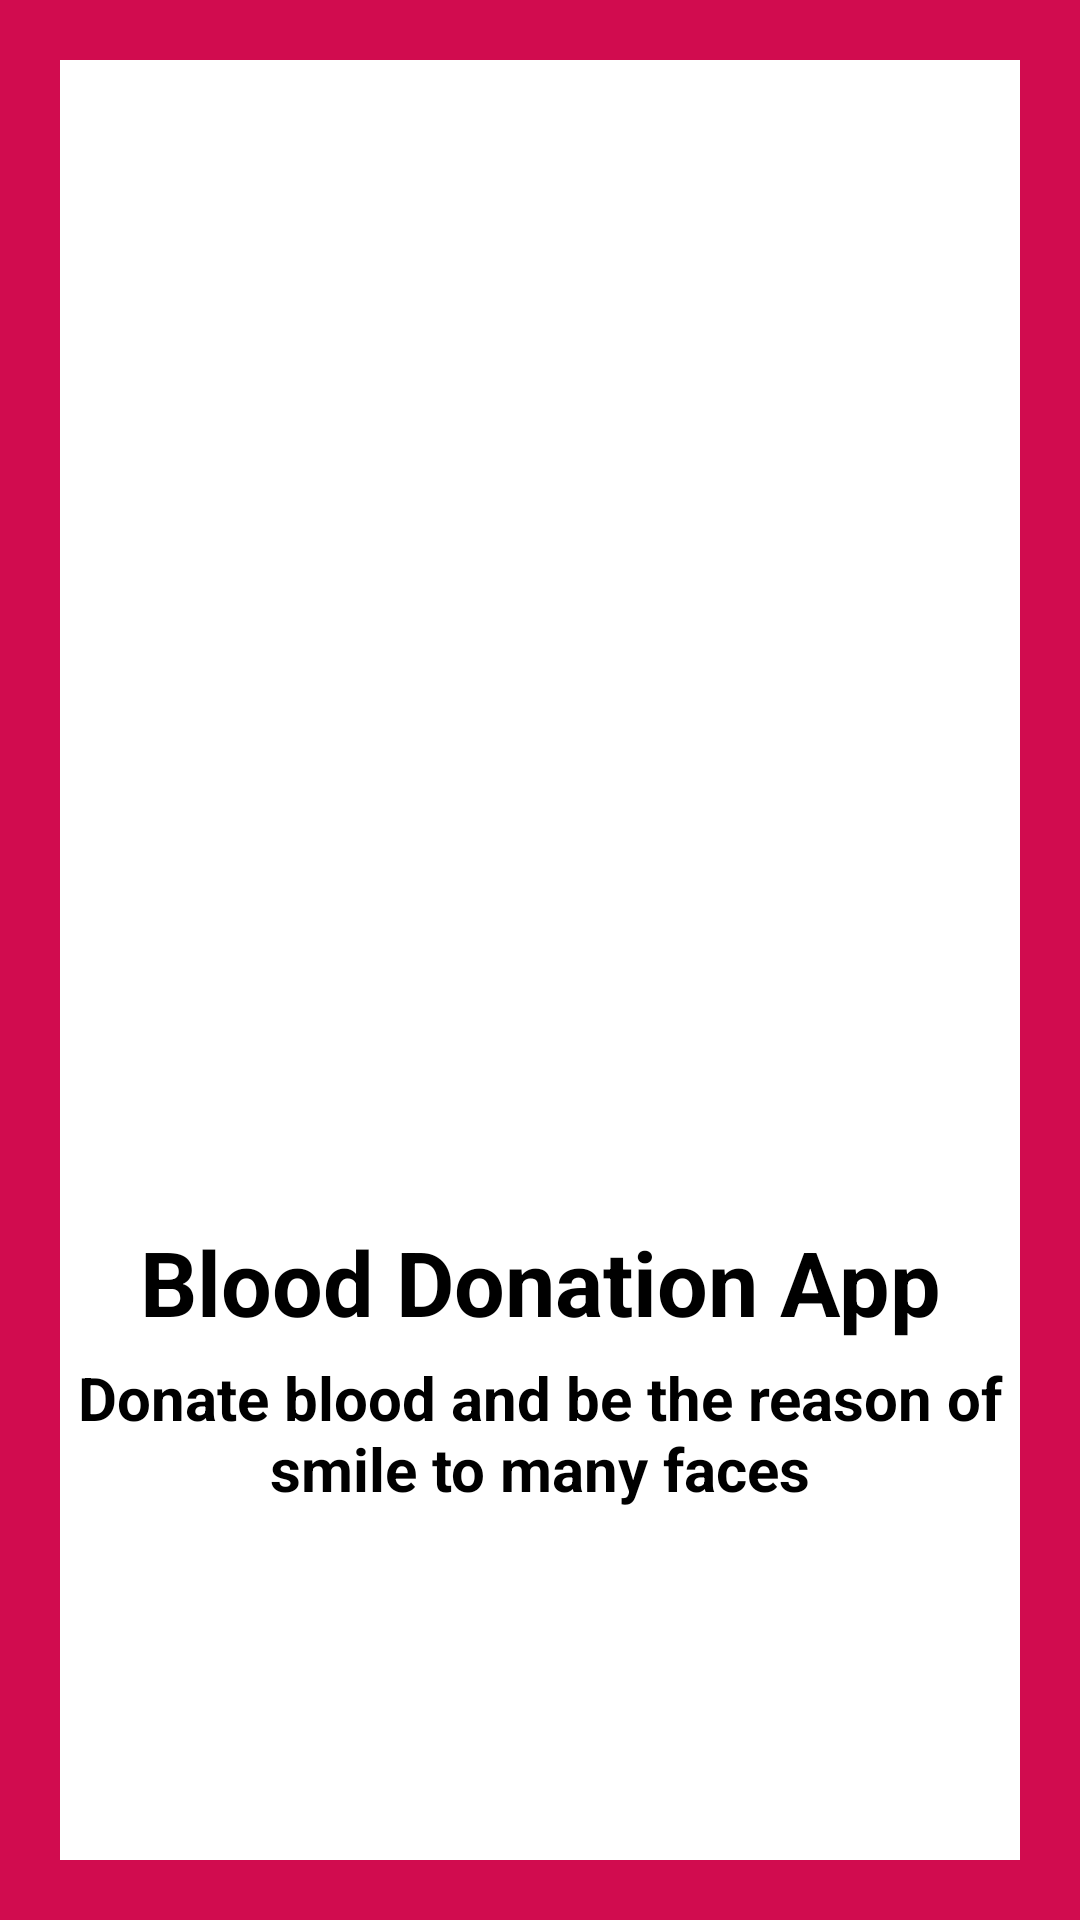

This screen was rendered from an Android layout file. Write that file and the resources it references.
<!-- AndroidManifest.xml: application theme Theme.BloodDonation -->
<!-- res/layout/activity_splash_screen.xml -->
<?xml version="1.0" encoding="utf-8"?>
<LinearLayout xmlns:android="http://schemas.android.com/apk/res/android"
    xmlns:app="http://schemas.android.com/apk/res-auto"
    xmlns:tools="http://schemas.android.com/tools"
    android:layout_width="match_parent"
    android:layout_height="match_parent"
    android:orientation="vertical"
    android:background="#D10C4F"
    android:padding="20dp"
    android:gravity="center_vertical"
    tools:context=".SplashScreenActivity">

    <LinearLayout
        android:layout_width="match_parent"
        android:layout_height="match_parent"
        android:gravity="center_vertical"
        android:background="#fff"
        android:orientation="vertical">

        <ImageView
            android:id="@+id/logo"
            android:layout_width="250dp"
            android:layout_height="250dp"
            android:layout_gravity="center"
            android:layout_marginTop="20dp"
            android:src="@drawable/applogo"/>

        <TextView
            android:id="@+id/title"
            android:text="Blood Donation App"
            android:textColor="#000"
            android:textSize="30sp"
            android:textStyle="bold"
            android:gravity="center"
            android:layout_marginStart="20dp"
            android:layout_marginEnd="20dp"
            android:layout_width="match_parent"
            android:layout_height="wrap_content"/>

        <TextView
            android:id="@+id/slogan"
            android:text="Donate blood and be the reason of smile to many faces"
            android:textColor="#000"
            android:textSize="20sp"
            android:gravity="center"
            android:textStyle="bold"
            android:layout_marginTop="5dp"
            android:layout_width="match_parent"
            android:layout_height="wrap_content"/>

    </LinearLayout>

</LinearLayout>
<!-- resources referenced by this layout -->
<resources>
  <style name="Theme.BloodDonation" parent="Theme.MaterialComponents.Light.NoActionBar">
  
  
  
  
  
  
  
  
  
          <item name="android:statusBarColor" tools:targetApi="l">?attr/colorPrimaryVariant</item>
          
          <item name="colorPrimary">@color/colourPrimary</item>
          <item name="colorPrimaryDark">@color/colourPrimaryDark</item>
          <item name="colorAccent">@color/colourAccent</item>
  
      </style>
  <color name="colourPrimary">#D10C4F</color>
  <color name="colourPrimaryDark">#FF3700B3</color>
  <color name="colourAccent">#FF03DAC5</color>
</resources>
